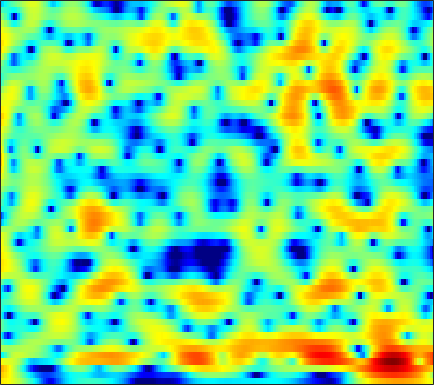

The file beside this chart, header and first rows:
5.4159, 5.2503, 4.9626, 4.6053, 4.2933, 3.8108, 3.2562, 2.793, 2.1106, 1.3505, 0.51758, -0.1581, -1.1254, -2.1858, -3.0435, -4.2584, -5.6105, -6.7312, -8.3712, -10.176, -12.124, -13.546, -14.953, -15.1
6.754, 6.353, 5.745, 5.057, 4.486, 3.654, 2.739, 1.998, 0.9466, -0.1809, -1.387, -2.325, -3.622, -4.962, -5.976, -7.321, -8.624, -9.542, -10.62, -11.46, -12.02, -12.19, -12.1, -11.68
7.765, 7.162, 6.291, 5.348, 4.587, 3.47, 2.223, 1.195, -0.3409, -2.083, -4.055, -5.707, -8.113, -10.64, -12.53, -14.65, -16.11, -16.99, -18.19, -20.11, -23.73, -29.57, -32.45, -21.09
4.794, 4.128, 3.635, 3.443, 3.36, 3.182, 2.795, 2.311, 1.413, 0.2094, -1.294, -2.578, -4.425, -6.103, -6.95, -7.318, -7.097, -6.754, -6.354, -6.106, -5.879, -5.695, -5.317, -4.743
-4.586, -4.49, -2.395, -0.3802, 0.7387, 1.782, 2.421, 2.676, 2.806, 2.74, 2.541, 2.321, 1.976, 1.587, 1.329, 0.9472, 0.5728, 0.2991, -0.1542, -0.7049, -1.353, -1.914, -2.669, -3.524
1.811, 1.407, 1.085, 0.957, 0.9578, 1.054, 1.224, 1.363, 1.569, 1.745, 1.865, 1.916, 1.925, 1.859, 1.764, 1.542, 1.22, 0.943, 0.4608, -0.1817, -0.9899, -1.769, -3.03, -4.62
-1.228, -2.423, -3.754, -4.436, -4.422, -3.803, -2.846, -2.103, -1.187, -0.4108, 0.2227, 0.6122, 1.035, 1.357, 1.533, 1.69, 1.746, 1.726, 1.653, 1.508, 1.286, 1.087, 0.7699, 0.4421
-4.607, -7.316, -11.72, -14.51, -12.53, -8.997, -6.386, -4.965, -3.539, -2.516, -1.758, -1.313, -0.8461, -0.4688, -0.2156, 0.1152, 0.4384, 0.6936, 1.033, 1.375, 1.691, 1.903, 2.151, 2.328
-0.7898, -1.751, -2.795, -3.49, -3.748, -3.816, -3.715, -3.585, -3.424, -3.34, -3.392, -3.563, -3.924, -4.412, -4.74, -4.814, -4.311, -3.605, -2.351, -1.064, 0.1547, 0.9629, 1.885, 2.603
-0.6887, -1.786, -3.08, -4.034, -4.442, -4.582, -4.376, -4.135, -3.868, -3.828, -4.129, -4.666, -5.962, -8.249, -11.12, -18.23, -17.27, -11.02, -6.085, -2.927, -0.6828, 0.5928, 1.932, 2.935
-3.654, -6.057, -10.75, -20.24, -23.27, -12.74, -8.312, -6.243, -4.411, -3.288, -2.664, -2.458, -2.371, -2.412, -2.545, -2.6, -2.283, -1.775, -0.9516, -0.002579, 0.9116, 1.522, 2.209, 2.77
-2.607, -3.486, -4.492, -5.098, -5.094, -4.524, -3.512, -2.681, -1.643, -0.7664, -0.08214, 0.3167, 0.6899, 0.9358, 1.056, 1.15, 1.182, 1.184, 1.161, 1.095, 0.9841, 0.8817, 0.7334, 0.6094
-2.818, -2.549, -2.183, -1.773, -1.396, -0.7965, -0.09405, 0.4425, 1.113, 1.745, 2.289, 2.615, 2.891, 2.993, 2.983, 2.838, 2.495, 2.11, 1.388, 0.4272, -0.7931, -1.862, -3.473, -5.127
-4.921, -4.297, -3.662, -2.969, -2.321, -1.282, -0.142, 0.7095, 1.752, 2.636, 3.314, 3.69, 4.023, 4.113, 4.021, 3.692, 3.116, 2.477, 1.379, -0.08989, -2.07, -3.964, -7.181, -11.65
-5.153, -6.968, -10.72, -13.72, -10.69, -5.777, -2.379, -0.5347, 1.328, 2.663, 3.572, 4.017, 4.376, 4.499, 4.416, 4.09, 3.547, 2.986, 2.031, 0.8314, -0.6479, -1.951, -3.865, -5.869
-0.5579, -1.643, -2.96, -3.51, -3.095, -1.792, -0.3087, 0.7026, 1.773, 2.522, 2.986, 3.177, 3.221, 3.098, 2.921, 2.588, 2.157, 1.784, 1.196, 0.4968, -0.2925, -0.9867, -2.039, -3.19
3.636, 3.257, 2.81, 2.49, 2.342, 2.238, 2.182, 2.136, 2.001, 1.716, 1.285, 0.8704, 0.1807, -0.6187, -1.186, -1.8, -2.197, -2.321, -2.305, -2.22, -2.162, -2.187, -2.368, -2.711
5.479, 5.202, 4.8, 4.358, 3.998, 3.483, 2.896, 2.388, 1.587, 0.6131, -0.6333, -1.788, -3.699, -6.231, -8.636, -12.17, -13.04, -10.98, -8.056, -5.934, -4.507, -3.754, -3.101, -2.825
5.765, 5.466, 4.99, 4.425, 3.947, 3.245, 2.462, 1.807, 0.8458, -0.2425, -1.525, -2.655, -4.391, -6.475, -8.214, -10.21, -10.58, -9.521, -7.516, -5.72, -4.312, -3.538, -2.804, -2.367
5.276, 4.884, 4.244, 3.497, 2.883, 1.998, 1.086, 0.4114, -0.4619, -1.301, -2.055, -2.6, -3.261, -3.796, -4.096, -4.332, -4.272, -4.022, -3.504, -2.891, -2.253, -1.815, -1.362, -1.043
4.75, 4.197, 3.28, 2.163, 1.198, -0.2219, -1.694, -2.71, -3.783, -4.338, -4.401, -4.242, -3.966, -3.639, -3.399, -3.055, -2.631, -2.287, -1.786, -1.217, -0.6632, -0.2557, 0.2316, 0.5997
4.39, 3.736, 2.611, 1.104, -0.3469, -2.846, -6.364, -10.11, -16.61, -14.33, -9.781, -7.663, -5.895, -4.88, -4.399, -3.889, -3.417, -2.984, -2.234, -1.321, -0.3762, 0.2808, 1.09, 1.733
3.782, 3.321, 2.531, 1.475, 0.487, -1.138, -3.094, -4.603, -6.135, -6.374, -5.685, -5.219, -4.904, -5.227, -5.922, -7.362, -8.839, -8.769, -6.643, -3.996, -1.688, -0.2973, 1.091, 2.114
1.013, 1.043, 1.123, 1.187, 1.146, 0.9754, 0.7137, 0.4518, 0.1336, -0.1938, -0.5647, -0.8882, -1.668, -2.865, -4.205, -6.761, -9.724, -10.28, -7.354, -4.042, -1.602, -0.2288, 1.143, 2.033
-7.735, -5.998, -3.705, -1.892, -0.8699, 0.1428, 0.8402, 1.193, 1.502, 1.617, 1.543, 1.404, 1.037, 0.5276, 0.06799, -0.5239, -0.9886, -1.164, -1.11, -0.8325, -0.4235, -0.1293, 0.2747, 0.5974
-11.6, -8.935, -5.806, -3.546, -2.238, -0.8506, 0.2119, 0.8742, 1.565, 2.093, 2.448, 2.576, 2.64, 2.508, 2.33, 1.964, 1.459, 1.012, 0.2997, -0.5575, -1.495, -2.214, -3.037, -3.283
-4.136, -3.936, -3.547, -3.06, -2.607, -1.851, -0.898, -0.106, 0.9612, 1.931, 2.737, 3.19, 3.579, 3.725, 3.661, 3.333, 2.732, 2.062, 0.8329, -0.9123, -3.453, -6.173, -12.28, -22.35
-1.874, -2.71, -4.233, -6.204, -7.746, -8.397, -6.266, -4.082, -1.493, 0.5305, 2.007, 2.856, 3.619, 4.052, 4.154, 4.028, 3.596, 3.067, 2.074, 0.7638, -0.872, -2.214, -3.917, -4.835
-0.508, -1.688, -3.735, -6.476, -8.865, -10.31, -7.688, -5.148, -2.371, -0.2849, 1.238, 2.101, 2.937, 3.455, 3.658, 3.712, 3.508, 3.22, 2.65, 1.937, 1.102, 0.4624, -0.3749, -1.142
1.192, 0.4583, -0.5083, -1.371, -1.826, -2.081, -1.84, -1.409, -0.6272, 0.1928, 0.9948, 1.495, 2.042, 2.41, 2.573, 2.642, 2.533, 2.345, 1.972, 1.46, 0.8422, 0.3099, -0.4376, -1.271
2.572, 1.956, 1.162, 0.476, 0.06922, -0.2808, -0.3908, -0.3225, -0.07285, 0.3059, 0.7251, 1.043, 1.406, 1.678, 1.803, 1.839, 1.75, 1.581, 1.24, 0.7508, 0.1511, -0.3818, -1.176, -2.039
3.847, 2.968, 1.759, 0.6056, -0.1505, -0.8675, -1.179, -1.125, -0.766, -0.196, 0.398, 0.8273, 1.31, 1.665, 1.831, 1.916, 1.836, 1.675, 1.302, 0.774, 0.06662, -0.564, -1.564, -2.668
5.349, 3.908, 1.671, -0.9844, -3.223, -5.988, -6.64, -5.4, -3.185, -1.289, 0.1777, 0.9968, 1.797, 2.309, 2.533, 2.674, 2.608, 2.464, 2.1, 1.572, 0.7757, 0.009214, -1.355, -3.145
6.394, 4.674, 1.992, -1.248, -4.192, -8.418, -9.36, -6.971, -3.795, -1.477, 0.1146, 0.9273, 1.615, 1.938, 2.009, 1.935, 1.794, 1.675, 1.523, 1.3, 0.9199, 0.4322, -0.5786, -2.188
6.188, 4.444, 2.017, -0.2882, -1.675, -2.795, -2.921, -2.513, -1.593, -0.6641, 0.01321, 0.2957, 0.2717, -0.2321, -0.9247, -2.178, -3.26, -3.526, -2.801, -1.586, -0.4641, 0.07151, 0.4251, 0.3394
4.937, 2.683, -1.105, -6.267, -10.72, -10.34, -6.154, -3.979, -2.026, -0.8552, -0.2337, -0.1604, -0.5782, -1.715, -3.233, -6.558, -13.28, -18.82, -9.281, -4.226, -1.365, 0.08273, 1.34, 2.132
3.509, 1.76, -0.9429, -3.802, -5.437, -5.9, -4.767, -3.724, -2.563, -1.732, -1.284, -1.167, -1.299, -1.749, -2.224, -2.947, -3.451, -3.481, -2.867, -1.831, -0.6879, 0.07663, 0.9573, 1.639
3.418, 2.461, 1.145, -0.09218, -0.8627, -1.614, -2.014, -2.135, -2.13, -2.003, -1.858, -1.734, -1.612, -1.539, -1.5, -1.466, -1.393, -1.273, -1.058, -0.7411, -0.3931, -0.1369, 0.211, 0.515
4.219, 3.526, 2.484, 1.364, 0.4894, -0.6361, -1.646, -2.243, -2.724, -2.827, -2.54, -2.203, -1.684, -1.186, -0.8887, -0.5694, -0.3633, -0.265, -0.2232, -0.2511, -0.3455, -0.4155, -0.5513, -0.6402
5.72, 5.082, 3.984, 2.584, 1.293, -0.8044, -3.391, -5.572, -7.737, -7.249, -5.009, -3.434, -1.737, -0.5216, 0.09745, 0.6662, 0.9108, 0.91, 0.7058, 0.2345, -0.4592, -1.088, -2.085, -3.007
6.42, 5.928, 5.007, 3.694, 2.411, 0.1858, -2.865, -5.815, -9.463, -8.193, -4.891, -2.878, -1.021, 0.2125, 0.8415, 1.311, 1.44, 1.287, 0.8066, -0.1138, -1.522, -2.994, -5.713, -9.736
5.069, 4.947, 4.554, 3.901, 3.246, 2.193, 1.046, 0.2361, -0.5659, -0.9417, -0.8603, -0.6536, -0.3201, -0.01056, 0.1786, 0.2853, 0.2482, 0.08914, -0.4245, -1.262, -2.527, -3.84, -6.019, -8.611
3.563, 3.884, 4.064, 4.006, 3.816, 3.377, 2.803, 2.296, 1.527, 0.7421, -0.02729, -0.6076, -1.21, -1.575, -1.664, -1.498, -1.255, -1.095, -1.097, -1.355, -1.949, -2.625, -3.703, -4.957
2.416, 3.106, 3.785, 4.168, 4.268, 4.165, 3.762, 3.268, 2.32, 0.9954, -0.8655, -2.63, -5.528, -8.085, -8.027, -5.657, -3.348, -2.129, -1.036, -0.582, -0.6161, -0.8782, -1.573, -2.587
0.3355, 1.442, 2.638, 3.454, 3.828, 4.027, 3.861, 3.503, 2.708, 1.461, -0.3808, -2.198, -5.372, -8.402, -8.246, -5.331, -2.652, -1.224, 0.01379, 0.6214, 0.7129, 0.4831, -0.2614, -1.452
-3.103, -1.343, 0.316, 1.432, 1.982, 2.393, 2.527, 2.451, 2.146, 1.642, 1.026, 0.5022, -0.1342, -0.4897, -0.4726, -0.115, 0.4316, 0.8484, 1.264, 1.472, 1.37, 1.039, 0.2899, -0.8955
-3.342, -2.337, -1.359, -0.7096, -0.3924, -0.1212, 0.04482, 0.1282, 0.1883, 0.2223, 0.258, 0.2792, 0.3387, 0.4529, 0.6006, 0.8379, 1.118, 1.314, 1.517, 1.598, 1.519, 1.337, 0.9373, 0.3278
-1.566, -1.738, -2.083, -2.569, -2.952, -3.346, -3.494, -3.373, -2.963, -2.424, -1.914, -1.529, -1.046, -0.5991, -0.2874, 0.1317, 0.5468, 0.8457, 1.202, 1.467, 1.637, 1.711, 1.687, 1.564
0.3958, -0.5921, -2.292, -4.563, -6.727, -9.894, -11.18, -9.888, -7.425, -5.553, -4.322, -3.648, -2.994, -2.441, -1.983, -1.33, -0.6162, -0.05537, 0.6611, 1.292, 1.793, 2.101, 2.369, 2.523
3.228, 2.046, 0.03345, -2.64, -5.198, -9.188, -11.01, -9.488, -7.153, -5.745, -5.141, -5.189, -5.633, -6.038, -5.886, -4.772, -3.095, -1.841, -0.3516, 0.8372, 1.74, 2.214, 2.663, 2.929
5.656, 4.838, 3.592, 2.202, 1.151, -0.1265, -1.124, -1.662, -2.262, -2.984, -4.215, -5.707, -9.031, -16.33, -34.83, -12.29, -6.577, -4.062, -1.827, -0.3632, 0.5992, 1.071, 1.477, 1.64
5.885, 5.42, 4.704, 3.91, 3.286, 2.454, 1.642, 1.027, 0.2041, -0.7213, -1.853, -2.796, -4.123, -5.224, -5.61, -5.156, -4.19, -3.43, -2.676, -2.209, -2.026, -1.945, -1.934, -1.965
5.082, 4.826, 4.354, 3.797, 3.348, 2.746, 2.169, 1.76, 1.244, 0.741, 0.2409, -0.14, -0.624, -1.041, -1.334, -1.672, -2.022, -2.391, -3.092, -4.151, -5.558, -6.711, -7.831, -7.671
4.223, 3.938, 3.38, 2.696, 2.165, 1.525, 1.075, 0.9126, 0.8681, 0.9816, 1.159, 1.248, 1.275, 1.176, 1.027, 0.6083, -0.05203, -0.781, -2.141, -4.191, -7.344, -11.19, -20.94, -15.59
2.846, 2.251, 1.157, -0.3145, -1.629, -3.404, -4.391, -4.106, -2.693, -1.047, 0.3162, 1.117, 1.869, 2.272, 2.381, 2.267, 1.844, 1.349, 0.4177, -0.7745, -2.098, -3.055, -3.886, -3.85
0.5492, -0.2245, -1.628, -3.692, -5.942, -10.82, -19.6, -14.01, -7.182, -3.414, -1.004, 0.2742, 1.471, 2.223, 2.514, 2.663, 2.526, 2.274, 1.773, 1.161, 0.5133, 0.06504, -0.3837, -0.586
-1.951, -2.341, -2.869, -3.461, -3.948, -4.476, -4.518, -4.046, -2.818, -1.379, 0.01952, 0.8907, 1.797, 2.425, 2.72, 2.857, 2.758, 2.516, 2.023, 1.36, 0.5659, -0.02685, -0.7609, -1.313
-6.755, -5.83, -4.413, -3.267, -2.616, -1.905, -1.231, -0.7167, 0.04424, 0.856, 1.629, 2.171, 2.796, 3.232, 3.448, 3.496, 3.286, 2.944, 2.217, 1.149, -0.2769, -1.59, -3.672, -5.777
